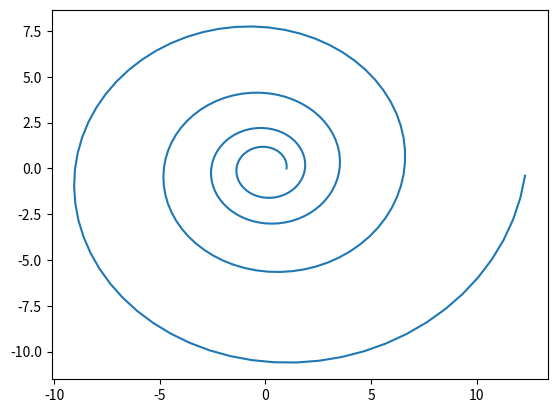

Write Python code to recreate this figure.
import matplotlib.pyplot as plt 
import numpy as np 
phi = np.arange(0, np.pi*8, 0.1)
r = np.e**(0.1*phi)

x = np.cos(phi)*r
y = np.sin(phi)*r

plt.plot(x, y)
plt.savefig('fig_lab_6_task_4_1.png')




